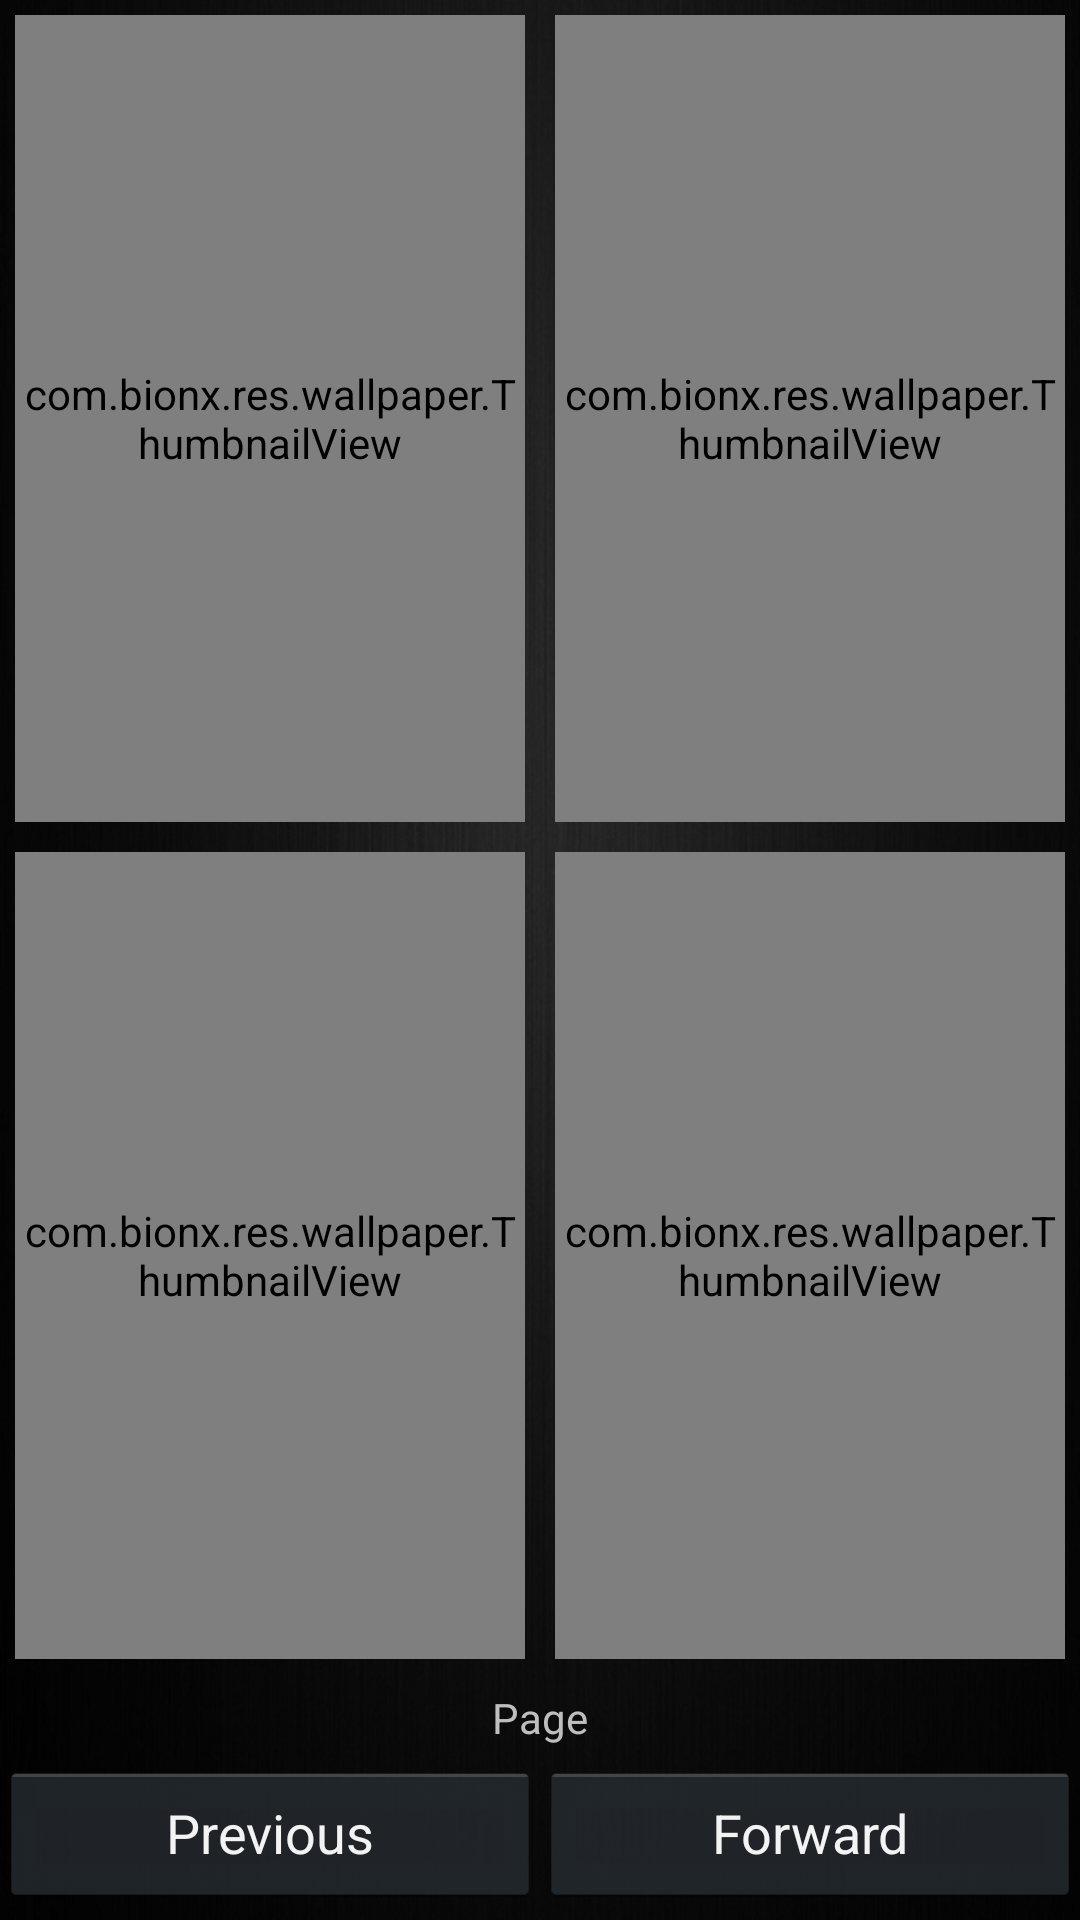

The Android layout XML behind this screen, and the referenced resources:
<!-- AndroidManifest.xml: activity theme HoloBackgroundTheme -->
<!-- res/layout/activity_wallpaper.xml -->
<RelativeLayout xmlns:android="http://schemas.android.com/apk/res/android"
    xmlns:tools="http://schemas.android.com/tools"
    android:layout_width="match_parent"
    android:layout_height="match_parent" >

    <View
        android:id="@+id/strut"
        android:layout_width="0dp"
        android:layout_height="0dp"
        android:layout_centerHorizontal="true" />

    <Button
        android:id="@+id/backButton"
        android:layout_width="0dp"
        android:layout_height="wrap_content"
        android:layout_alignParentBottom="true"
        android:layout_alignParentLeft="true"
        android:layout_alignRight="@id/strut"
        android:layout_marginBottom="5dp"
        android:text="Previous" />

    <Button
        android:id="@+id/nextButton"
        android:layout_width="0dp"
        android:layout_height="wrap_content"
        android:layout_alignLeft="@id/strut"
        android:layout_alignParentBottom="true"
        android:layout_alignParentRight="true"
        android:layout_marginBottom="5dp"
        android:text="Forward" />

    <TextView
        android:id="@+id/textView1"
        android:layout_width="wrap_content"
        android:layout_height="wrap_content"
        android:layout_above="@+id/backButton"
        android:layout_centerHorizontal="true"
        android:layout_marginBottom="5dp"
        android:text="Page" />

    <LinearLayout
        android:id="@+id/LinearLayout1"
        android:layout_width="match_parent"
        android:layout_height="match_parent"
        android:layout_above="@id/textView1"
        android:layout_alignParentRight="true"
        android:layout_alignParentTop="true"
        android:layout_marginBottom="5dp"
        android:orientation="vertical" >

        <LinearLayout
            android:layout_width="match_parent"
            android:layout_height="0dp"
            android:layout_weight="1"
            android:orientation="horizontal" >

            <com.bionx.res.wallpaper.ThumbnailView
                android:id="@+id/imageView1"
                android:layout_width="0dp"
                android:layout_height="match_parent"
                android:layout_marginBottom="5dp"
                android:layout_marginLeft="5dp"
                android:layout_marginRight="5dp"
                android:layout_marginTop="5dp"
                android:layout_weight="1" />

            <com.bionx.res.wallpaper.ThumbnailView
                android:id="@+id/imageView2"
                android:layout_width="0dp"
                android:layout_height="match_parent"
                android:layout_marginBottom="5dp"
                android:layout_marginLeft="5dp"
                android:layout_marginRight="5dp"
                android:layout_marginTop="5dp"
                android:layout_weight="1" />
        </LinearLayout>

        <LinearLayout
            android:layout_width="match_parent"
            android:layout_height="0dp"
            android:layout_weight="1"
            android:orientation="horizontal" >

            <com.bionx.res.wallpaper.ThumbnailView
                android:id="@+id/imageView3"
                android:layout_width="0dp"
                android:layout_height="match_parent"
                android:layout_marginBottom="5dp"
                android:layout_marginLeft="5dp"
                android:layout_marginRight="5dp"
                android:layout_marginTop="5dp"
                android:layout_weight="1" />

            <com.bionx.res.wallpaper.ThumbnailView
                android:id="@+id/imageView4"
                android:layout_width="0dp"
                android:layout_height="match_parent"
                android:layout_marginBottom="5dp"
                android:layout_marginLeft="5dp"
                android:layout_marginRight="5dp"
                android:layout_marginTop="5dp"
                android:layout_weight="1" />
        </LinearLayout>
    </LinearLayout>

</RelativeLayout>
<!-- resources referenced by this layout -->
<resources>
  <style name="HoloBackgroundTheme" parent="@android:style/Theme.Holo">
          <item name="android:windowBackground">@drawable/semc_bg</item>
          <item name="android:listViewStyle">@style/Settings.Widget.ListView</item>
          <item name="android:listViewWhiteStyle">@style/Settings.Widget.ListView.White</item>
      </style>
  <!-- drawable semc_bg: png bitmap (drawable-hdpi, 276494 bytes) -->
  <style name="Settings.Widget.ListView" parent="@android:style/Widget.Holo.ListView">
          <item name="android:cacheColorHint">#00000000</item>
      </style>
  <style name="Settings.Widget.ListView.White" parent="@android:style/Widget.ListView.White">
          <item name="android:cacheColorHint">#00000000</item>
      </style>
</resources>
